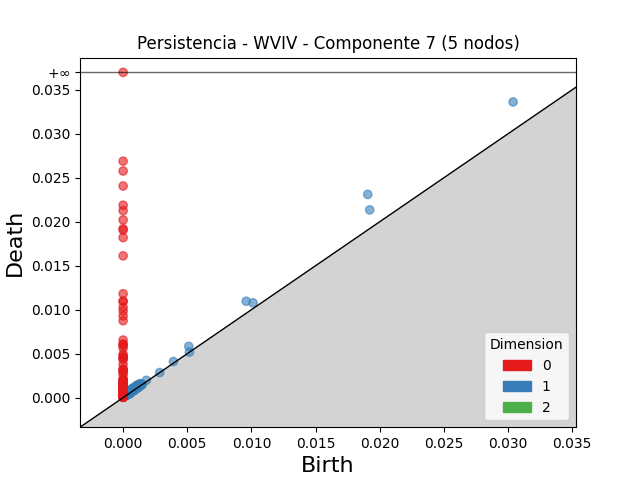

The table this chart was drawn from, first rows:
dimension, birth, death
2, 0.001061, 0.001175
2, 0.001039, 0.001118
2, 0.001073, 0.001152
2, 0.0007052, 0.0007554
2, 0.0005775, 0.0006142
2, 0.0006023, 0.0006344
2, 0.001007, 0.001038
2, 0.0008146, 0.0008443
2, 0.0007285, 0.0007573
2, 0.0005026, 0.0005245
2, 0.0005174, 0.0005382
2, 0.001161, 0.001181
2, 0.001098, 0.001118
2, 0.001112, 0.001131
2, 0.001141, 0.001157
2, 0.000504, 0.0005193
2, 0.0004255, 0.0004399
2, 0.00123, 0.001243
2, 0.000855, 0.000866
2, 0.001494, 0.001504
2, 0.0005295, 0.0005382
2, 0.0007613, 0.0007698
2, 0.0005331, 0.0005414
2, 0.0005305, 0.0005311
1, 0.01907, 0.02311
1, 0.0304, 0.03362
1, 0.01922, 0.02134
1, 0.009594, 0.01096
1, 0.005115, 0.005826
1, 0.01013, 0.01078
1, 0.0007558, 0.001103
1, 0.00109, 0.001412
1, 0.001027, 0.001346
1, 0.0006424, 0.0009455
1, 0.001253, 0.001517
1, 0.001316, 0.001572
1, 0.001094, 0.001329
1, 0.0007374, 0.0009674
1, 0.0009565, 0.001182
1, 0.0004827, 0.0006977
1, 0.0008636, 0.00107
1, 0.0008012, 0.001002
1, 0.001007, 0.001194
1, 0.001372, 0.001559
1, 0.001062, 0.001247
1, 0.003925, 0.004109
1, 0.00073, 0.0009118
1, 0.0008073, 0.0009884
1, 0.0005496, 0.00073
1, 0.0006859, 0.0008638
1, 0.0005322, 0.000704
1, 0.0006597, 0.0008276
1, 0.001114, 0.001282
1, 0.001006, 0.001169
1, 0.0008197, 0.0009818
1, 0.0008206, 0.00098
1, 0.0008997, 0.001054
1, 0.00111, 0.001263
1, 0.001815, 0.001967
1, 0.0009511, 0.001102
... 797 more rows
